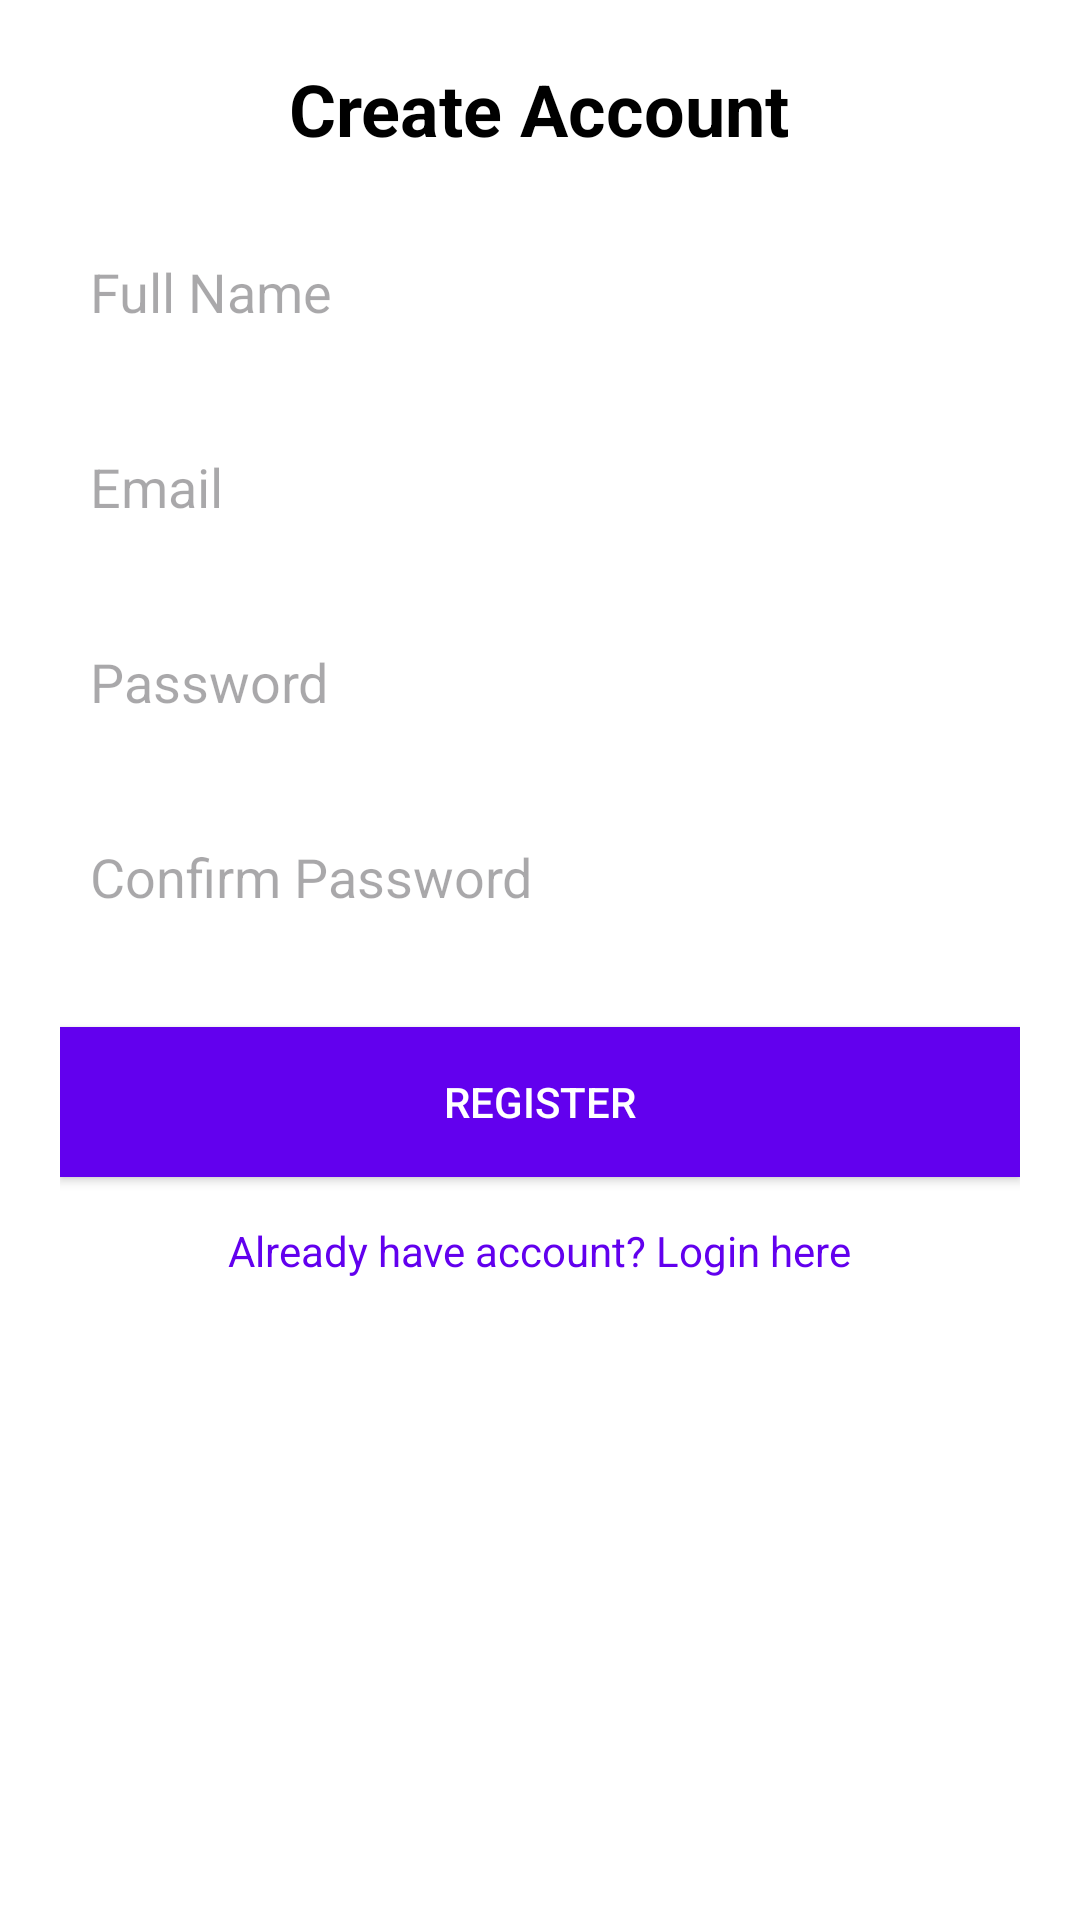

Layout XML and referenced resources for this Android screen:
<!-- AndroidManifest.xml: application theme Theme.JUDineDesk -->
<!-- res/layout/activity_register.xml -->
<?xml version="1.0" encoding="utf-8"?>
<ScrollView xmlns:android="http://schemas.android.com/apk/res/android"
    android:layout_width="match_parent"
    android:layout_height="match_parent"
    android:padding="20dp"
    android:background="#FFFFFF">

    <LinearLayout
        android:layout_width="match_parent"
        android:layout_height="wrap_content"
        android:orientation="vertical">

        <TextView
            android:layout_width="wrap_content"
            android:layout_height="wrap_content"
            android:text="Create Account"
            android:textSize="24sp"
            android:textColor="#000000"
            android:textStyle="bold"
            android:layout_marginBottom="20dp"
            android:layout_gravity="center"/>

        <EditText
            android:id="@+id/etName"
            android:layout_width="match_parent"
            android:layout_height="50dp"
            android:hint="Full Name"
            android:background="@drawable/edittext_border"
            android:layout_marginBottom="15dp"
            android:padding="10dp"/>

        <EditText
            android:id="@+id/etEmail"
            android:layout_width="match_parent"
            android:layout_height="50dp"
            android:hint="Email"
            android:inputType="textEmailAddress"
            android:background="@drawable/edittext_border"
            android:layout_marginBottom="15dp"
            android:padding="10dp"/>

        <EditText
            android:id="@+id/etPassword"
            android:layout_width="match_parent"
            android:layout_height="50dp"
            android:hint="Password"
            android:inputType="textPassword"
            android:background="@drawable/edittext_border"
            android:layout_marginBottom="15dp"
            android:padding="10dp"/>

        <EditText
            android:id="@+id/etConfirmPassword"
            android:layout_width="match_parent"
            android:layout_height="50dp"
            android:hint="Confirm Password"
            android:inputType="textPassword"
            android:background="@drawable/edittext_border"
            android:layout_marginBottom="25dp"
            android:padding="10dp"/>


        <Button
            android:id="@+id/btnRegister"
            android:layout_width="match_parent"
            android:layout_height="50dp"
            android:text="Register"
            android:background="#6200EE"
            android:textColor="#FFFFFF"
            android:layout_marginBottom="15dp"/>

        <TextView
            android:id="@+id/tvLogin"
            android:layout_width="wrap_content"
            android:layout_height="wrap_content"
            android:text="Already have account? Login here"
            android:textColor="#6200EE"
            android:layout_gravity="center"
            android:clickable="true"/>

    </LinearLayout>
</ScrollView>
<!-- resources referenced by this layout -->
<resources>
  <style name="Theme.JUDineDesk" parent="Base.Theme.JUDineDesk" />
  <style name="Base.Theme.JUDineDesk" parent="Theme.Material3.DayNight.NoActionBar">
          
          
      </style>
</resources>
